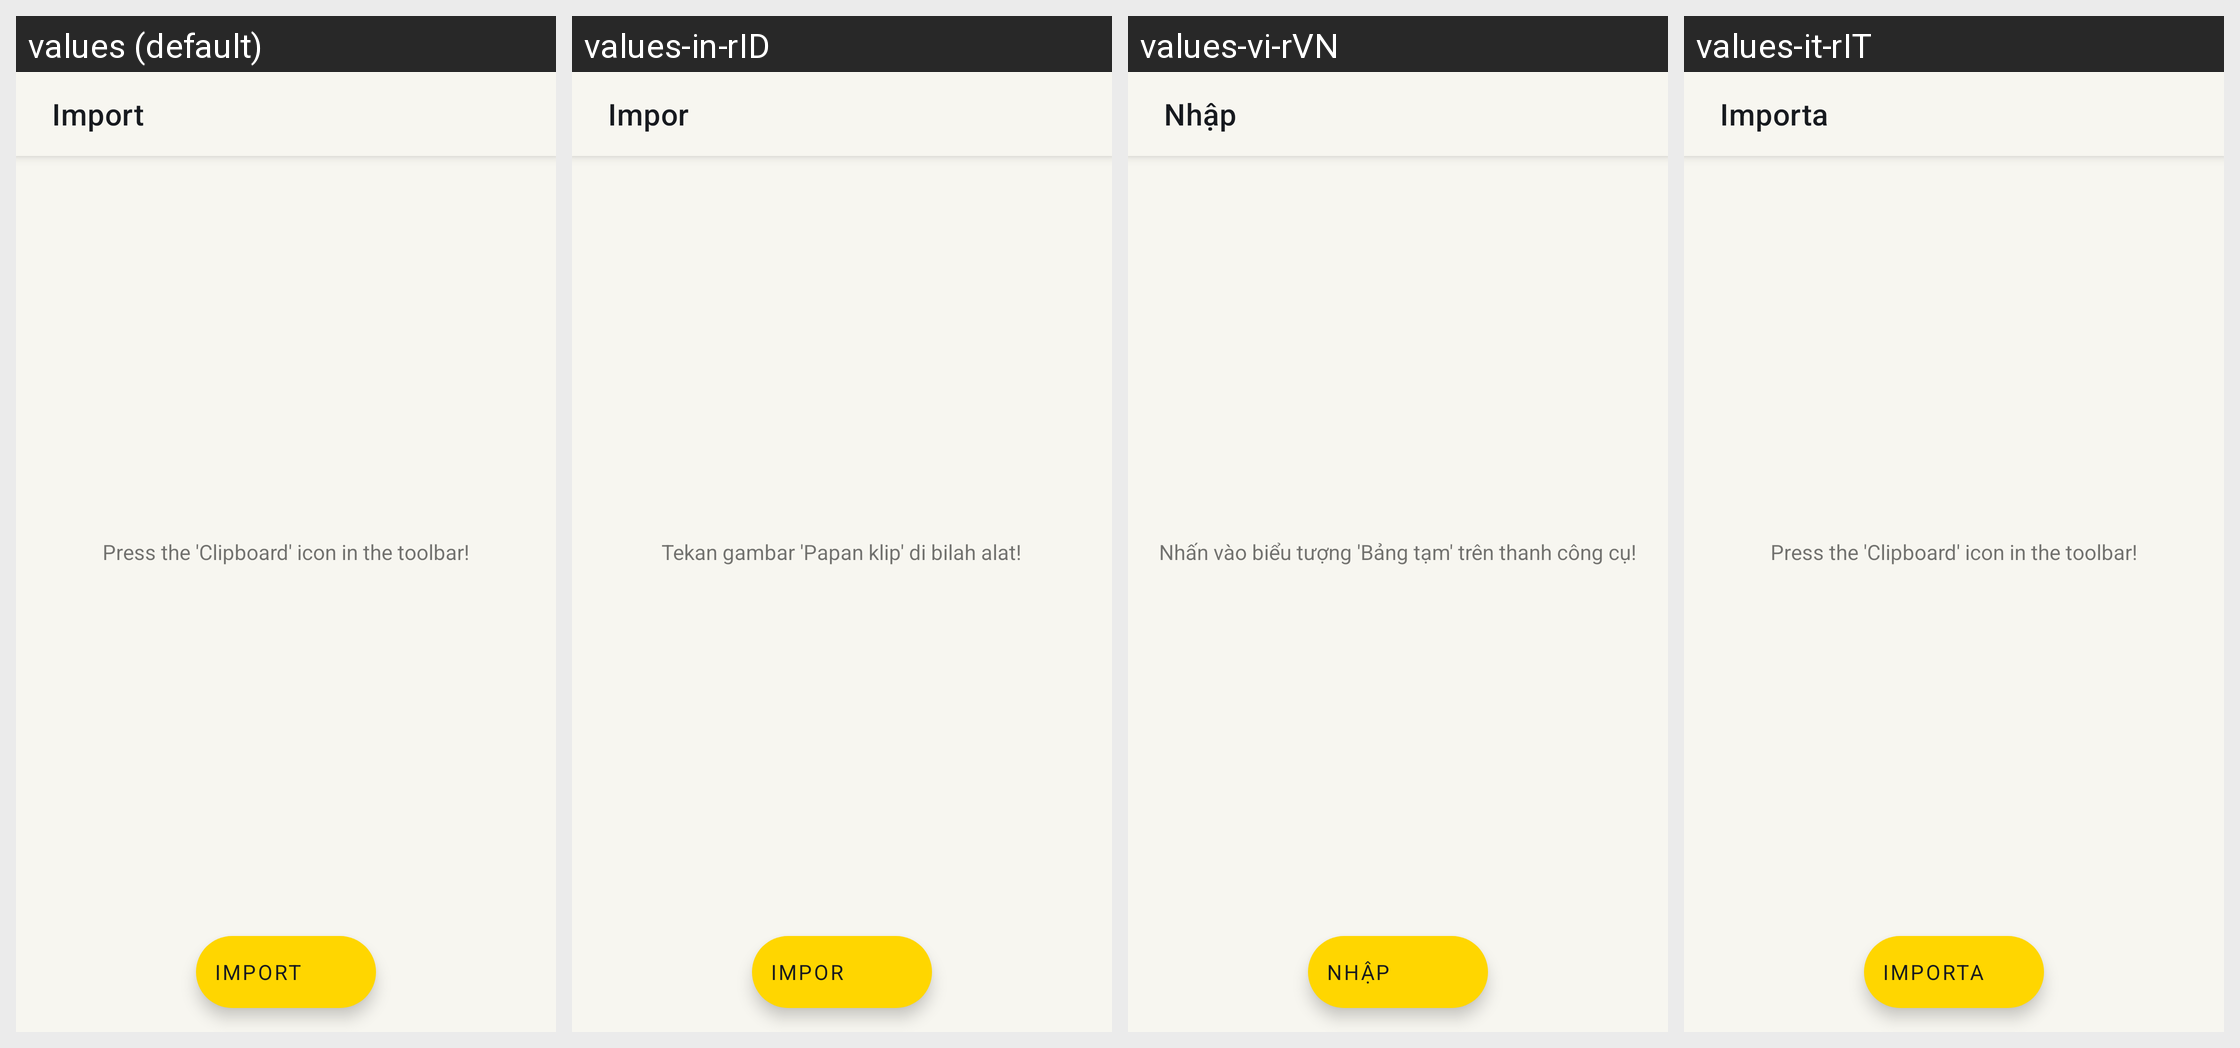

The same Android screen rendered under several of its app's locales, left to right. List the strings drawn on it with the default value and each locale's translation.
Android screen res/layout/activity_import.xml rendered under 4 locales, left to right: values (default), values-in-rID, values-vi-rVN, values-it-rIT. Device: Nexus 5 (rendered at 1080×1920; each locale shown at half size, 540×960, under a caption strip naming it); theme AccaTheme.DayNight.
Other locales in the repository, not shown: values-ar-rSA, values-cs-rCZ, values-de-rDE, values-el-rGR, values-es-rES, values-fr-rFR, values-hu-rHU, values-ja-rJP, values-ko-rKR, values-nl-rNL, values-pl-rPL, values-pt-rBR, values-pt-rPT, values-si-rLK, values-tr-rTR, values-uk-rUA, values-zh-rCN, values-zh-rTW.
Strings drawn on this screen, with the default value and each locale's value (text and hints the layout hard-codes, and strings that could not be matched under every locale, appear in the picture but are not listed):

import_title
  values: Import
  values-in-rID: Impor
  values-vi-rVN: Nhập
  values-it-rIT: Importa

import_load_from_clipboard
  values: Press the 'Clipboard' icon in the toolbar!
  values-in-rID: Tekan gambar 'Papan klip' di bilah alat!
  values-vi-rVN: Nhấn vào biểu tượng 'Bảng tạm' trên thanh công cụ!
  values-it-rIT: Press the 'Clipboard' icon in the toolbar!  [not translated; the default value is used]
